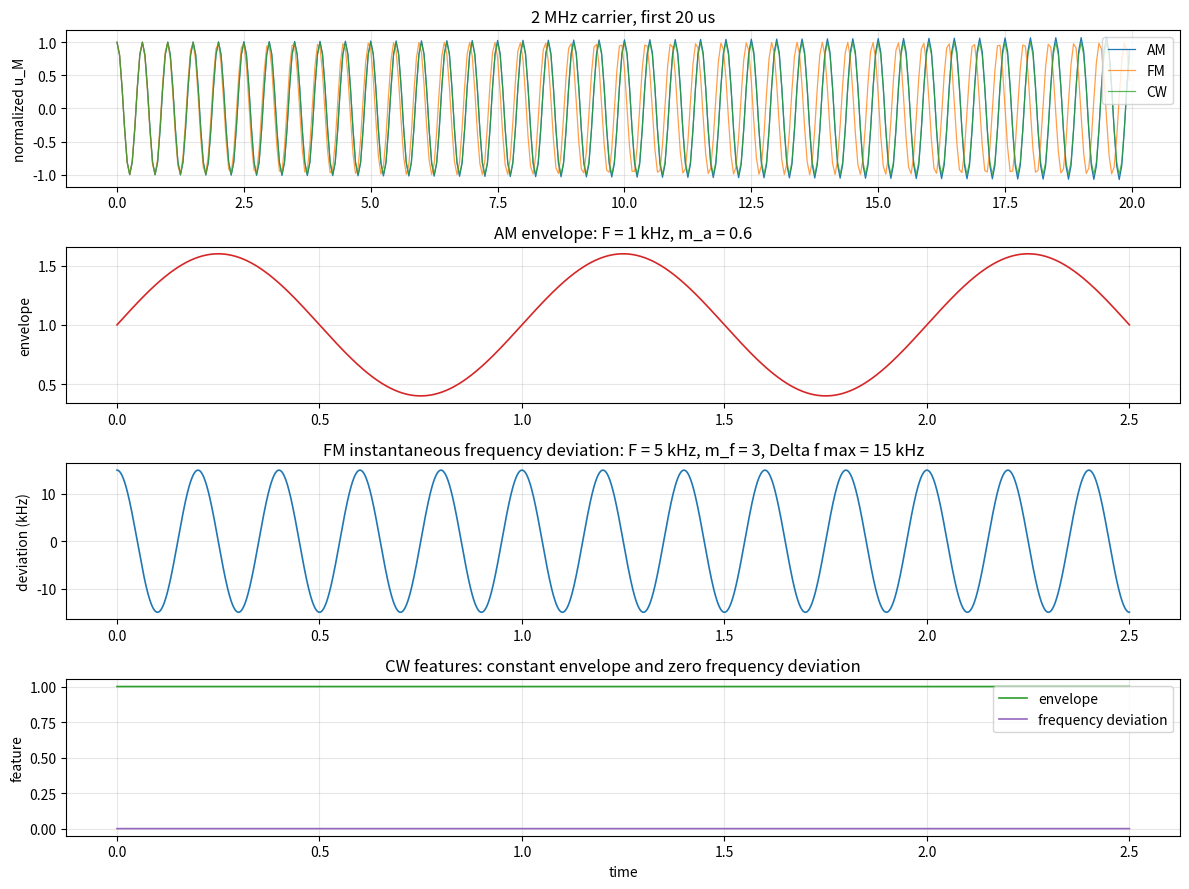

Generate this figure with matplotlib:
from pathlib import Path

import numpy as np
import matplotlib.pyplot as plt


FS = 20_000_000
FC = 2_000_000
DURATION = 0.003


def am_signal(t, ma=0.6, fm=1_000):
    envelope = 1.0 + ma * np.sin(2 * np.pi * fm * t)
    carrier = np.cos(2 * np.pi * FC * t)
    return envelope * carrier, envelope


def fm_signal(t, mf=3.0, fm=5_000):
    phase = 2 * np.pi * FC * t + mf * np.sin(2 * np.pi * fm * t)
    signal = np.cos(phase)
    inst_freq = FC + mf * fm * np.cos(2 * np.pi * fm * t)
    return signal, inst_freq


def cw_signal(t):
    return np.cos(2 * np.pi * FC * t)


def main():
    out_dir = Path("outputs/lesson_01")
    out_dir.mkdir(parents=True, exist_ok=True)

    t = np.arange(int(FS * DURATION)) / FS
    am, am_env = am_signal(t)
    fm, fm_inst = fm_signal(t)
    cw = cw_signal(t)

    zoom_samples = int(FS * 20e-6)
    feature_samples = int(FS * 2.5e-3)

    fig, axes = plt.subplots(4, 1, figsize=(12, 9))

    axes[0].plot(t[:zoom_samples] * 1e6, am[:zoom_samples], label="AM", linewidth=0.9)
    axes[0].plot(t[:zoom_samples] * 1e6, fm[:zoom_samples], label="FM", linewidth=0.9, alpha=0.75)
    axes[0].plot(t[:zoom_samples] * 1e6, cw[:zoom_samples], label="CW", linewidth=0.9, alpha=0.75)
    axes[0].set_title("2 MHz carrier, first 20 us")
    axes[0].set_ylabel("normalized u_M")
    axes[0].grid(True, alpha=0.3)
    axes[0].legend(loc="upper right")

    axes[1].plot(t[:feature_samples] * 1e3, am_env[:feature_samples], color="#d62728", linewidth=1.2)
    axes[1].set_title("AM envelope: F = 1 kHz, m_a = 0.6")
    axes[1].set_ylabel("envelope")
    axes[1].grid(True, alpha=0.3)

    axes[2].plot(t[:feature_samples] * 1e3, (fm_inst[:feature_samples] - FC) / 1_000, color="#1f77b4", linewidth=1.2)
    axes[2].set_title("FM instantaneous frequency deviation: F = 5 kHz, m_f = 3, Delta f max = 15 kHz")
    axes[2].set_ylabel("deviation (kHz)")
    axes[2].grid(True, alpha=0.3)

    axes[3].plot(t[:feature_samples] * 1e3, np.ones(feature_samples), color="#2ca02c", linewidth=1.2, label="envelope")
    axes[3].plot(t[:feature_samples] * 1e3, np.zeros(feature_samples), color="#9467bd", linewidth=1.2, label="frequency deviation")
    axes[3].set_title("CW features: constant envelope and zero frequency deviation")
    axes[3].set_xlabel("time")
    axes[3].set_ylabel("feature")
    axes[3].grid(True, alpha=0.3)
    axes[3].legend(loc="upper right")

    fig.tight_layout()
    png_path = out_dir / "reference_signals.png"
    fig.savefig(png_path, dpi=150)

    csv_path = out_dir / "reference_samples.csv"
    decim = 20
    data = np.column_stack((t[::decim], am[::decim], fm[::decim], cw[::decim], am_env[::decim], fm_inst[::decim]))
    np.savetxt(
        csv_path,
        data,
        delimiter=",",
        header="time_s,am,fm,cw,am_envelope,fm_inst_freq_hz",
        comments="",
    )

    print(f"PNG written to: {png_path.resolve()}")
    print(f"CSV written to: {csv_path.resolve()}")


if __name__ == "__main__":
    main()
